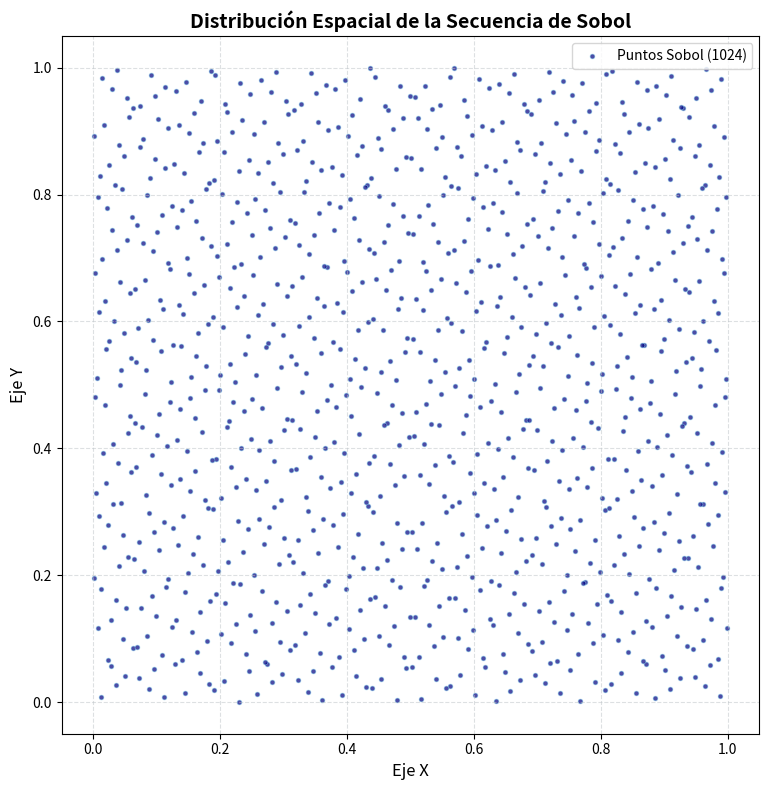

Recreate this plot in Python.
import matplotlib.pyplot as plt
import numpy as np
from scipy.stats import qmc

# --- 1. CONFIGURACIÓN DE LA SIMULACIÓN ---
# Sobol funciona de manera óptima con potencias de 2 (ej: 256, 512, 1024, 2048...)
n_puntos = 1024

# --- 2. PARÁMETROS DE CONTROL DE EJES (AJÚSTALOS AQUÍ) ---
# El espacio nativo de Sobol va de 0 a 1 en ambos ejes
X_LIM_MAPA = [-0.05, 1.05]
Y_LIM_MAPA = [-0.05, 1.05]


# --- 3. GENERACIÓN DE LA SECUENCIA DE SOBOL ---
# Inicializamos el generador para 2 dimensiones
sampler = qmc.Sobol(d=2, scramble=True, seed=42)

# Generamos los puntos en el espacio [0, 1)
puntos_sobol = sampler.random(n_puntos)

# Separamos las coordenadas X e Y
x = puntos_sobol[:, 0]
y = puntos_sobol[:, 1]


# --- 4. CREACIÓN DE LA GRÁFICA (MAPA DE PUNTOS) ---
fig, ax = plt.subplots(figsize=(8, 8))

# Dibujamos los puntos con los colores clásicos que pediste antes
ax.scatter(
    x,
    y,
    color="navy",
    s=12,
    alpha=0.7,
    edgecolor="skyblue",
    linewidth=0.5,
    label=f"Puntos Sobol ({n_puntos})",
)

# Configuración del diseño
ax.set_title(
    f"Distribución Espacial de la Secuencia de Sobol",
    fontsize=14,
    fontweight="bold",
)
ax.set_xlabel("Eje X", fontsize=12)
ax.set_ylabel("Eje Y", fontsize=12)

# Aplicamos los límites configurados
ax.set_xlim(X_LIM_MAPA)
ax.set_ylim(Y_LIM_MAPA)

# Forzamos proporción 1:1 para que el mapa no se deforme
ax.set_aspect("equal")

# Rejilla fina de fondo para apreciar la regularidad del muestreo
ax.grid(True, linestyle="--", alpha=0.5, color="#bdc3c7")
ax.legend(loc="upper right", frameon=True)

plt.tight_layout()
plt.show()
